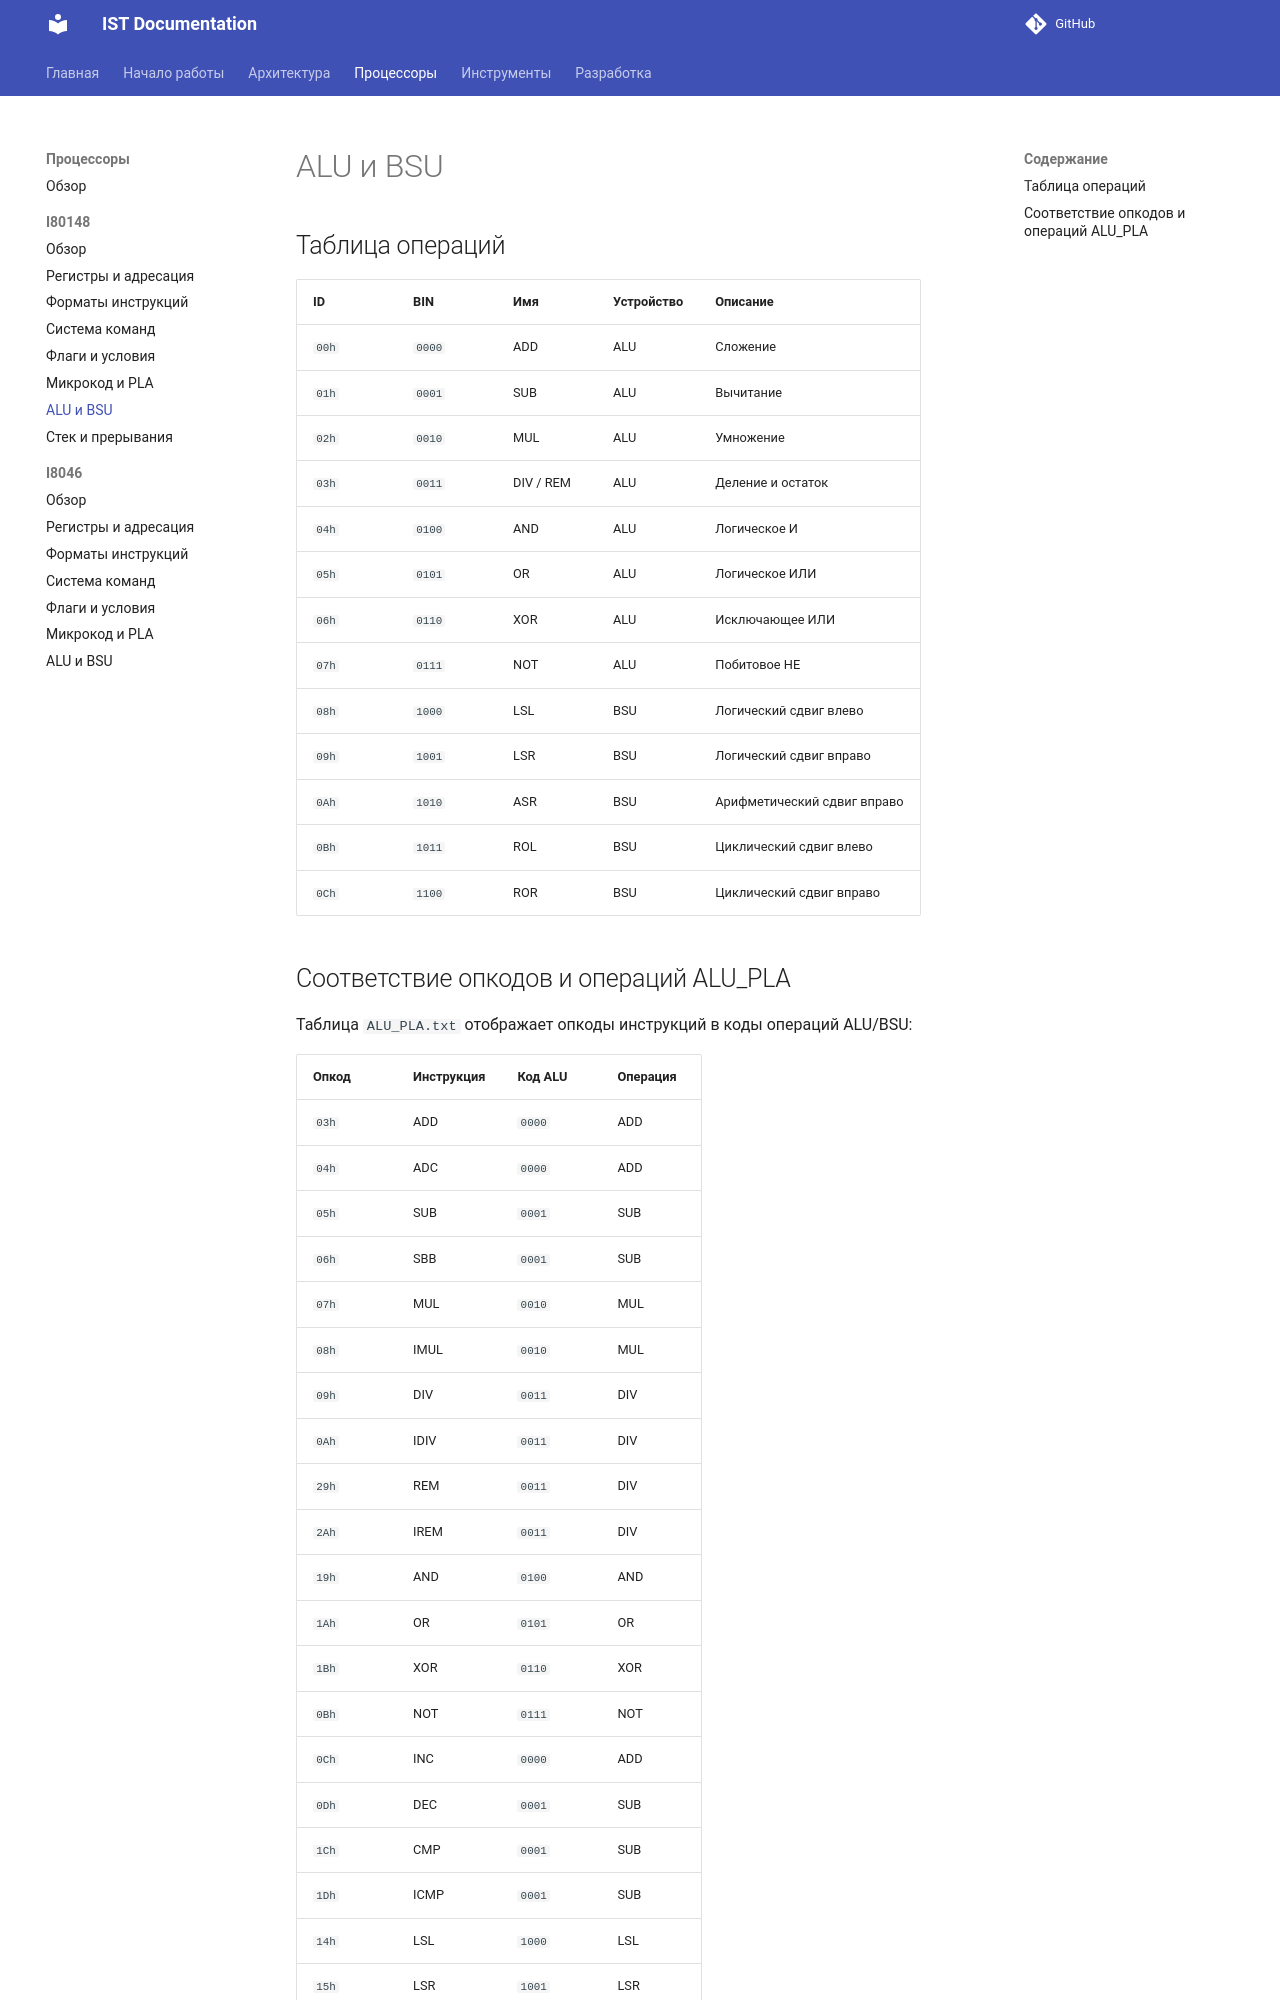

repository: TheCawa/IST · page: processors/i80148/alu-bsu/index.html · generator: mkdocs

# ALU и BSU

## Таблица операций

| ID | BIN | Имя | Устройство | Описание |
|----|-----|-----|------------|----------|
| `00h` | `0000` | ADD | ALU | Сложение |
| `01h` | `0001` | SUB | ALU | Вычитание |
| `02h` | `0010` | MUL | ALU | Умножение |
| `03h` | `0011` | DIV / REM | ALU | Деление и остаток |
| `04h` | `0100` | AND | ALU | Логическое И |
| `05h` | `0101` | OR | ALU | Логическое ИЛИ |
| `06h` | `0110` | XOR | ALU | Исключающее ИЛИ |
| `07h` | `0111` | NOT | ALU | Побитовое НЕ |
| `08h` | `1000` | LSL | BSU | Логический сдвиг влево |
| `09h` | `1001` | LSR | BSU | Логический сдвиг вправо |
| `0Ah` | `1010` | ASR | BSU | Арифметический сдвиг вправо |
| `0Bh` | `1011` | ROL | BSU | Циклический сдвиг влево |
| `0Ch` | `1100` | ROR | BSU | Циклический сдвиг вправо |
